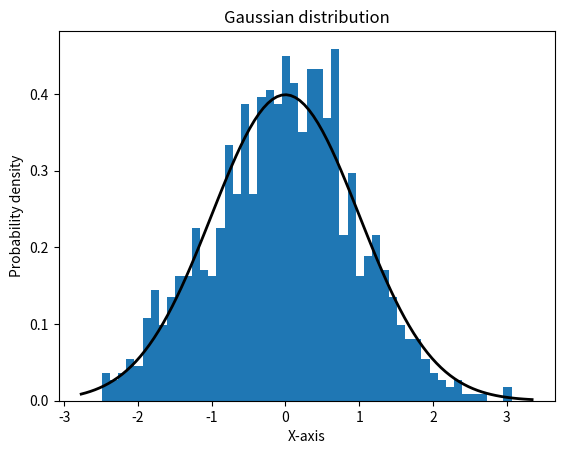

Here is the Python script that generated this plot:
import numpy as np
import matplotlib.pyplot as plt

# Set the mean and standard deviation of the normal distribution
mu, sigma = 0, 1

# Generate 1000 random samples from the normal distribution
samples = np.random.normal(mu, sigma, 1000)

print(samples)
# Plot the histogram of the samples
plt.hist(samples, bins=50, density=True)

# Plot the probability density function of the normal distribution
xmin, xmax = plt.xlim()
x = np.linspace(xmin, xmax, 100)
p = 1/(sigma*np.sqrt(2*np.pi))*np.exp(-(x-mu)**2/(2*sigma**2))
plt.plot(x, p, 'k', linewidth=2)

# Set the plot labels and title
plt.xlabel('X-axis')
plt.ylabel('Probability density')
plt.title('Gaussian distribution')

# Show the plot
plt.show()
